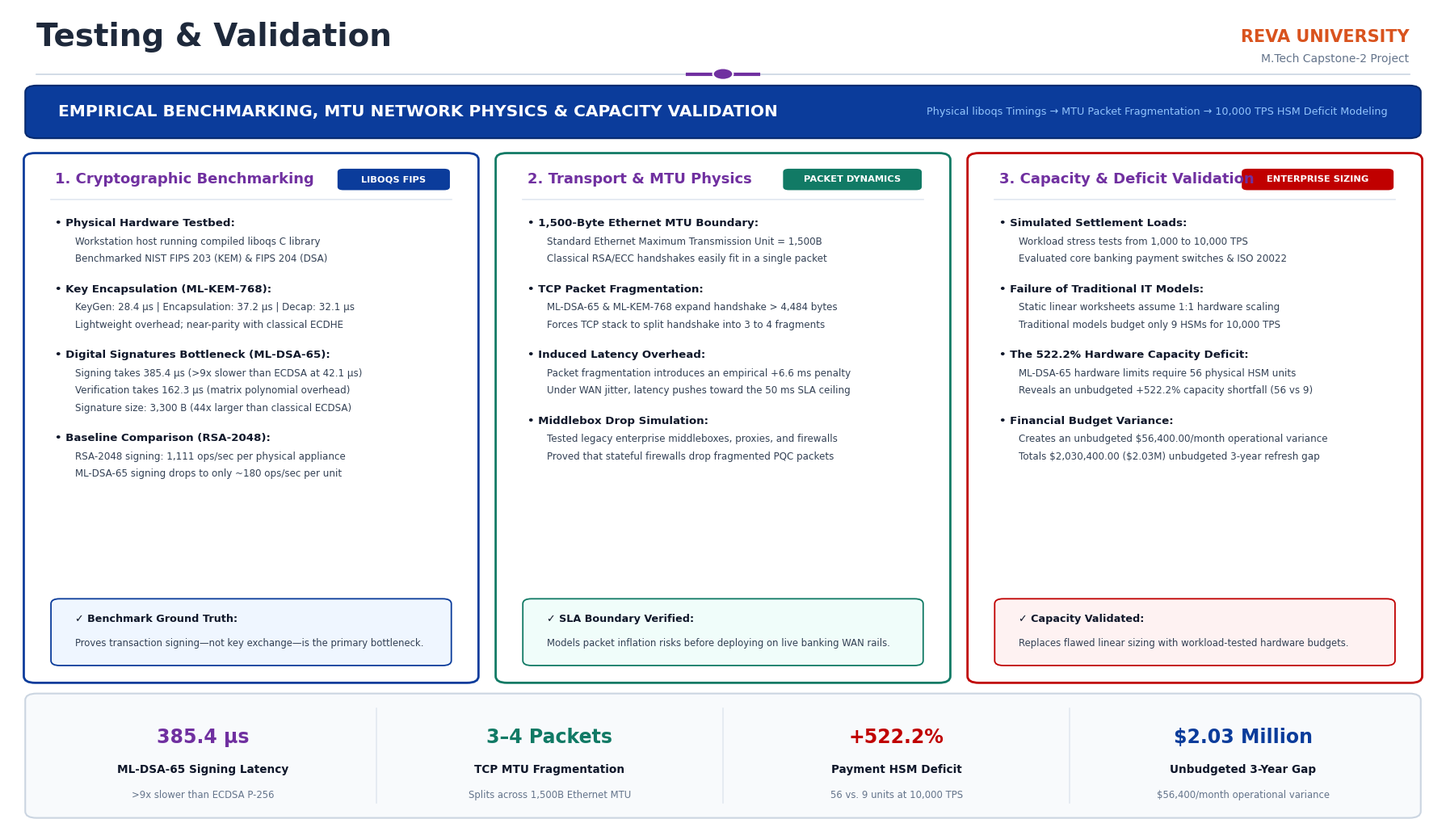

Python code for this plot:
"""
Generates the Testing & Validation Presentation Slide for Capstone 2:
'TESTING, VALIDATION & EMPIRICAL BENCHMARKING'
Matches the 3-pillar card layout + bottom 4-column KPI metric bar format.
Outputs both:
1. capstone2_testing_validation.svg (Fully editable vector SVG)
2. capstone2_testing_validation.png (300 DPI high-res presentation image)
"""

import matplotlib
matplotlib.use('Agg')
import matplotlib.pyplot as plt
from matplotlib.patches import FancyBboxPatch, Rectangle

def generate_testing_validation_slide():
    # 16:9 widescreen presentation canvas at 300 DPI
    fig, ax = plt.subplots(figsize=(18, 10.5), dpi=300)
    ax.set_xlim(0, 100)
    ax.set_ylim(0, 100)
    ax.axis('off')

    fig.patch.set_facecolor('#FFFFFF')
    ax.set_facecolor('#FFFFFF')

    font_family = 'DejaVu Sans'

    # =========================================================================
    # 1. TOP HEADER BANNER (Institutional Branding & Slide Title)
    # =========================================================================
    ax.text(2.0, 96.5, "Testing & Validation", fontsize=28, fontweight='bold', color='#1E293B', fontfamily=font_family, va='center')
    
    # REVA University Logo Text
    ax.text(98.0, 96.5, "REVA UNIVERSITY", fontsize=15, fontweight='bold', color='#D9531E', fontfamily=font_family, va='center', ha='right')
    ax.text(98.0, 93.8, "M.Tech Capstone-2 Project", fontsize=10, color='#64748B', fontfamily=font_family, va='center', ha='right')

    # Accent timeline line
    ax.plot([2.0, 98.0], [92.0, 92.0], color='#CBD5E1', lw=1.2)
    ax.plot([47.5, 52.5], [92.0, 92.0], color='#7030A0', lw=3.0)
    circle = plt.Circle((50.0, 92.0), 0.7, facecolor='#7030A0', edgecolor='#FFFFFF', lw=1.5, zorder=5)
    ax.add_patch(circle)

    # Main Royal Blue Banner
    main_banner = FancyBboxPatch(
        (1.5, 84.5), 97.0, 5.8,
        boxstyle="round,pad=0.3,rounding_size=0.8",
        facecolor='#0B3C9B',
        edgecolor='#072A6F',
        linewidth=1.5
    )
    ax.add_patch(main_banner)
    ax.text(3.5, 87.4, "EMPIRICAL BENCHMARKING, MTU NETWORK PHYSICS & CAPACITY VALIDATION", fontsize=14.5, fontweight='bold', color='#FFFFFF', fontfamily=font_family, va='center')
    ax.text(96.5, 87.4, "Physical liboqs Timings → MTU Packet Fragmentation → 10,000 TPS HSM Deficit Modeling", fontsize=9.2, color='#93C5FD', fontfamily=font_family, va='center', ha='right')

    # =========================================================================
    # 2. THREE PILLAR COLUMNS (Cards 1, 2, 3)
    # =========================================================================
    card_w = 31.0
    card_h = 63.5
    card_y = 18.5

    def draw_testing_card(x, y, w, h, title, badge_txt, border_col, badge_col, bg_tint, sections, bottom_check):
        # Card Background
        card = FancyBboxPatch(
            (x, y), w, h,
            boxstyle="round,pad=0.4,rounding_size=0.8",
            facecolor='#FFFFFF',
            edgecolor=border_col,
            linewidth=2.0
        )
        ax.add_patch(card)

        # Header Title (Purple)
        ax.text(x + 1.8, y + h - 2.8, title, fontsize=13.0, fontweight='bold', color='#7030A0', fontfamily=font_family, va='center')

        # Badge on Right
        badge_w = len(badge_txt) * 0.46 + 2.4
        badge_box = FancyBboxPatch(
            (x + w - badge_w - 1.8, y + h - 3.9), badge_w, 2.2,
            boxstyle="round,pad=0.2,rounding_size=0.4",
            facecolor=badge_col,
            edgecolor='none'
        )
        ax.add_patch(badge_box)
        ax.text(x + w - badge_w/2 - 1.8, y + h - 2.8, badge_txt, fontsize=8.2, fontweight='bold', color='#FFFFFF', fontfamily=font_family, va='center', ha='center')

        # Header Divider
        ax.plot([x + 1.5, x + w - 1.5], [y + h - 5.2, y + h - 5.2], color='#E2E8F0', lw=1.2)

        # Sections & Bullets
        curr_y = y + h - 7.5
        for sec_title, lines in sections:
            ax.text(x + 1.8, curr_y, f"• {sec_title}", fontsize=9.6, fontweight='bold', color='#0F172A', fontfamily=font_family, va='top')
            curr_y -= 2.2
            for line in lines:
                ax.text(x + 3.2, curr_y, line, fontsize=8.6, color='#334155', fontfamily=font_family, va='top')
                curr_y -= 2.1
            curr_y -= 1.6

        # Bottom Checkmark Callout Box
        callout_h = 7.5
        callout_box = FancyBboxPatch(
            (x + 1.8, y + 2.0), w - 3.6, callout_h,
            boxstyle="round,pad=0.3,rounding_size=0.6",
            facecolor=bg_tint,
            edgecolor=border_col,
            linewidth=1.3
        )
        ax.add_patch(callout_box)
        
        c_title, c_desc = bottom_check
        ax.text(x + 3.2, y + 2.0 + callout_h - 2.2, f"✓ {c_title}", fontsize=9.2, fontweight='bold', color='#0F172A', fontfamily=font_family, va='center')
        ax.text(x + 3.2, y + 2.0 + 2.4, c_desc, fontsize=8.4, color='#334155', fontfamily=font_family, va='center')

    # --- CARD 1: Physical liboqs Benchmarking (Blue/Purple Theme) ---
    draw_testing_card(
        1.5, card_y, card_w, card_h,
        "1. Cryptographic Benchmarking", "LIBOQS FIPS",
        '#0B3C9B', '#0B3C9B', '#EFF6FF',
        [
            ("Physical Hardware Testbed:", [
                "Workstation host running compiled liboqs C library",
                "Benchmarked NIST FIPS 203 (KEM) & FIPS 204 (DSA)"
            ]),
            ("Key Encapsulation (ML-KEM-768):", [
                "KeyGen: 28.4 μs | Encapsulation: 37.2 μs | Decap: 32.1 μs",
                "Lightweight overhead; near-parity with classical ECDHE"
            ]),
            ("Digital Signatures Bottleneck (ML-DSA-65):", [
                "Signing takes 385.4 μs (>9x slower than ECDSA at 42.1 μs)",
                "Verification takes 162.3 μs (matrix polynomial overhead)",
                "Signature size: 3,300 B (44x larger than classical ECDSA)"
            ]),
            ("Baseline Comparison (RSA-2048):", [
                "RSA-2048 signing: 1,111 ops/sec per physical appliance",
                "ML-DSA-65 signing drops to only ~180 ops/sec per unit"
            ])
        ],
        ("Benchmark Ground Truth:", "Proves transaction signing—not key exchange—is the primary bottleneck.")
    )

    # --- CARD 2: Network MTU & Latency Simulation (Teal/Green Theme) ---
    draw_testing_card(
        34.5, card_y, card_w, card_h,
        "2. Transport & MTU Physics", "PACKET DYNAMICS",
        '#117A65', '#117A65', '#F0FDFA',
        [
            ("1,500-Byte Ethernet MTU Boundary:", [
                "Standard Ethernet Maximum Transmission Unit = 1,500B",
                "Classical RSA/ECC handshakes easily fit in a single packet"
            ]),
            ("TCP Packet Fragmentation:", [
                "ML-DSA-65 & ML-KEM-768 expand handshake > 4,484 bytes",
                "Forces TCP stack to split handshake into 3 to 4 fragments"
            ]),
            ("Induced Latency Overhead:", [
                "Packet fragmentation introduces an empirical +6.6 ms penalty",
                "Under WAN jitter, latency pushes toward the 50 ms SLA ceiling"
            ]),
            ("Middlebox Drop Simulation:", [
                "Tested legacy enterprise middleboxes, proxies, and firewalls",
                "Proved that stateful firewalls drop fragmented PQC packets"
            ])
        ],
        ("SLA Boundary Verified:", "Models packet inflation risks before deploying on live banking WAN rails.")
    )

    # --- CARD 3: Hardware Capacity & Deficit (Red/Amber Theme) ---
    draw_testing_card(
        67.5, card_y, card_w, card_h,
        "3. Capacity & Deficit Validation", "ENTERPRISE SIZING",
        '#C00000', '#C00000', '#FEF2F2',
        [
            ("Simulated Settlement Loads:", [
                "Workload stress tests from 1,000 to 10,000 TPS",
                "Evaluated core banking payment switches & ISO 20022"
            ]),
            ("Failure of Traditional IT Models:", [
                "Static linear worksheets assume 1:1 hardware scaling",
                "Traditional models budget only 9 HSMs for 10,000 TPS"
            ]),
            ("The 522.2% Hardware Capacity Deficit:", [
                "ML-DSA-65 hardware limits require 56 physical HSM units",
                "Reveals an unbudgeted +522.2% capacity shortfall (56 vs 9)"
            ]),
            ("Financial Budget Variance:", [
                r"Creates an unbudgeted \$56,400.00/month operational variance",
                r"Totals \$2,030,400.00 (\$2.03M) unbudgeted 3-year refresh gap"
            ])
        ],
        ("Capacity Validated:", "Replaces flawed linear sizing with workload-tested hardware budgets.")
    )

    # =========================================================================
    # 3. BOTTOM KPI METRIC SUMMARY BAR (4 Columns)
    # =========================================================================
    kpi_bar = FancyBboxPatch(
        (1.5, 2.0), 97.0, 14.5,
        boxstyle="round,pad=0.3,rounding_size=0.8",
        facecolor='#F8FAFC',
        edgecolor='#CBD5E1',
        linewidth=1.5
    )
    ax.add_patch(kpi_bar)

    kpis = [
        ("385.4 μs", "ML-DSA-65 Signing Latency", ">9x slower than ECDSA P-256", '#7030A0'),
        ("3–4 Packets", "TCP MTU Fragmentation", "Splits across 1,500B Ethernet MTU", '#117A65'),
        ("+522.2%", "Payment HSM Deficit", "56 vs. 9 units at 10,000 TPS", '#C00000'),
        (r"\$2.03 Million", "Unbudgeted 3-Year Gap", r"\$56,400/month operational variance", '#0B3C9B')
    ]

    col_w = 97.0 / 4.0
    for idx, (metric, lbl, sub, col) in enumerate(kpis):
        cx = 1.5 + (idx * col_w) + (col_w / 2.0)
        
        # Metric Number (Large Bold)
        ax.text(cx, 11.5, metric, fontsize=17.0, fontweight='bold', color=col, fontfamily=font_family, va='center', ha='center')
        # Metric Label
        ax.text(cx, 7.5, lbl, fontsize=9.8, fontweight='bold', color='#0F172A', fontfamily=font_family, va='center', ha='center')
        # Sub-caption
        ax.text(cx, 4.5, sub, fontsize=8.4, color='#64748B', fontfamily=font_family, va='center', ha='center')

        # Vertical Divider
        if idx < 3:
            div_x = 1.5 + ((idx + 1) * col_w)
            ax.plot([div_x, div_x], [3.5, 15.0], color='#E2E8F0', lw=1.2)

    # Save PNG and SVG
    output_png = "capstone2_testing_validation.png"
    output_svg = "capstone2_testing_validation.svg"
    plt.tight_layout()
    plt.savefig(output_png, dpi=300, bbox_inches='tight', facecolor=fig.get_facecolor(), edgecolor='none')
    plt.savefig(output_svg, format='svg', bbox_inches='tight', facecolor=fig.get_facecolor(), edgecolor='none')
    plt.close()
    print(f"Successfully generated: {output_png} and {output_svg}")

if __name__ == "__main__":
    generate_testing_validation_slide()
